Run: headless pygame with SDL's dummy video driver; simulated clock (each Clock.tick advances the game by its frame time, no real sleeping); random seed 0; keys injected as events and as key.get_pressed() state; no mouse input.
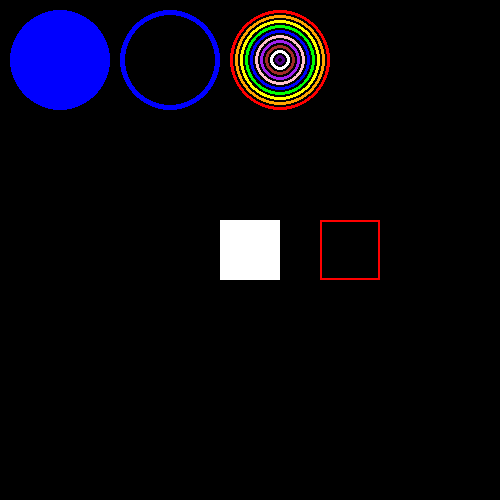
Frame 1 of 4 · flips 1–60 · no input
Frame 2 of 4 · flips 61–180 · tapped SPACE, RETURN · held RIGHT (→), D · screen unchanged from frame 1, image omitted
Frame 3 of 4 · flips 181–300 · held DOWN (↓), S · screen unchanged from frame 2, image omitted
Frame 4 of 4 · flips 301–420 · held LEFT (←), A, UP (↑), W · screen unchanged from frame 3, image omitted

The pygame program that drew these frames:

import pygame
def main():
    pygame.init()
    screen_width,screen_height=500,500
    screen = pygame.display.set_mode((screen_width,screen_height))
    color = pygame.Color("white")
    x,y = 220,220
    sheight,swidth = 60,60
    clock = pygame.time.Clock()
    while True:
        for event in pygame.event.get():
            if event.type == pygame.QUIT:
                pygame.quit()
                return
        screen.fill((0,0,0))
        pygame.draw.rect(screen,color,(x,y,swidth,sheight),0)
        pygame.draw.rect(screen,pygame.Color("red"),(x+100,y,swidth,sheight),2)
        pygame.draw.circle(screen,pygame.Color("blue"),(60,60),50,0)
        pygame.draw.circle(screen,pygame.Color("blue"),(170,60),50,5)

        pygame.draw.circle(screen,pygame.Color("red"),(280,60),50,3)
        pygame.draw.circle(screen,pygame.Color("orange"),(280,60),45,3)
        pygame.draw.circle(screen,pygame.Color("yellow"),(280,60),40,3)
        pygame.draw.circle(screen,pygame.Color("green"),(280,60),35,3)
        pygame.draw.circle(screen,pygame.Color("blue"),(280,60),30,3)
        pygame.draw.circle(screen,pygame.Color("pink"),(280,60),25,3)
        pygame.draw.circle(screen,pygame.Color("purple"),(280,60),20,3)
        pygame.draw.circle(screen,pygame.Color("brown"),(280,60),15,3)
        pygame.draw.circle(screen,pygame.Color("white"),(280,60),10,3)
        pygame.draw.circle(screen,pygame.Color("indigo"),(280,60),5,3)
        pygame.draw.circle(screen,pygame.Color("dark green"),(280,60),0,3)
        pygame.display.flip()
        clock.tick(90)

if __name__ == "__main__":
    main()
